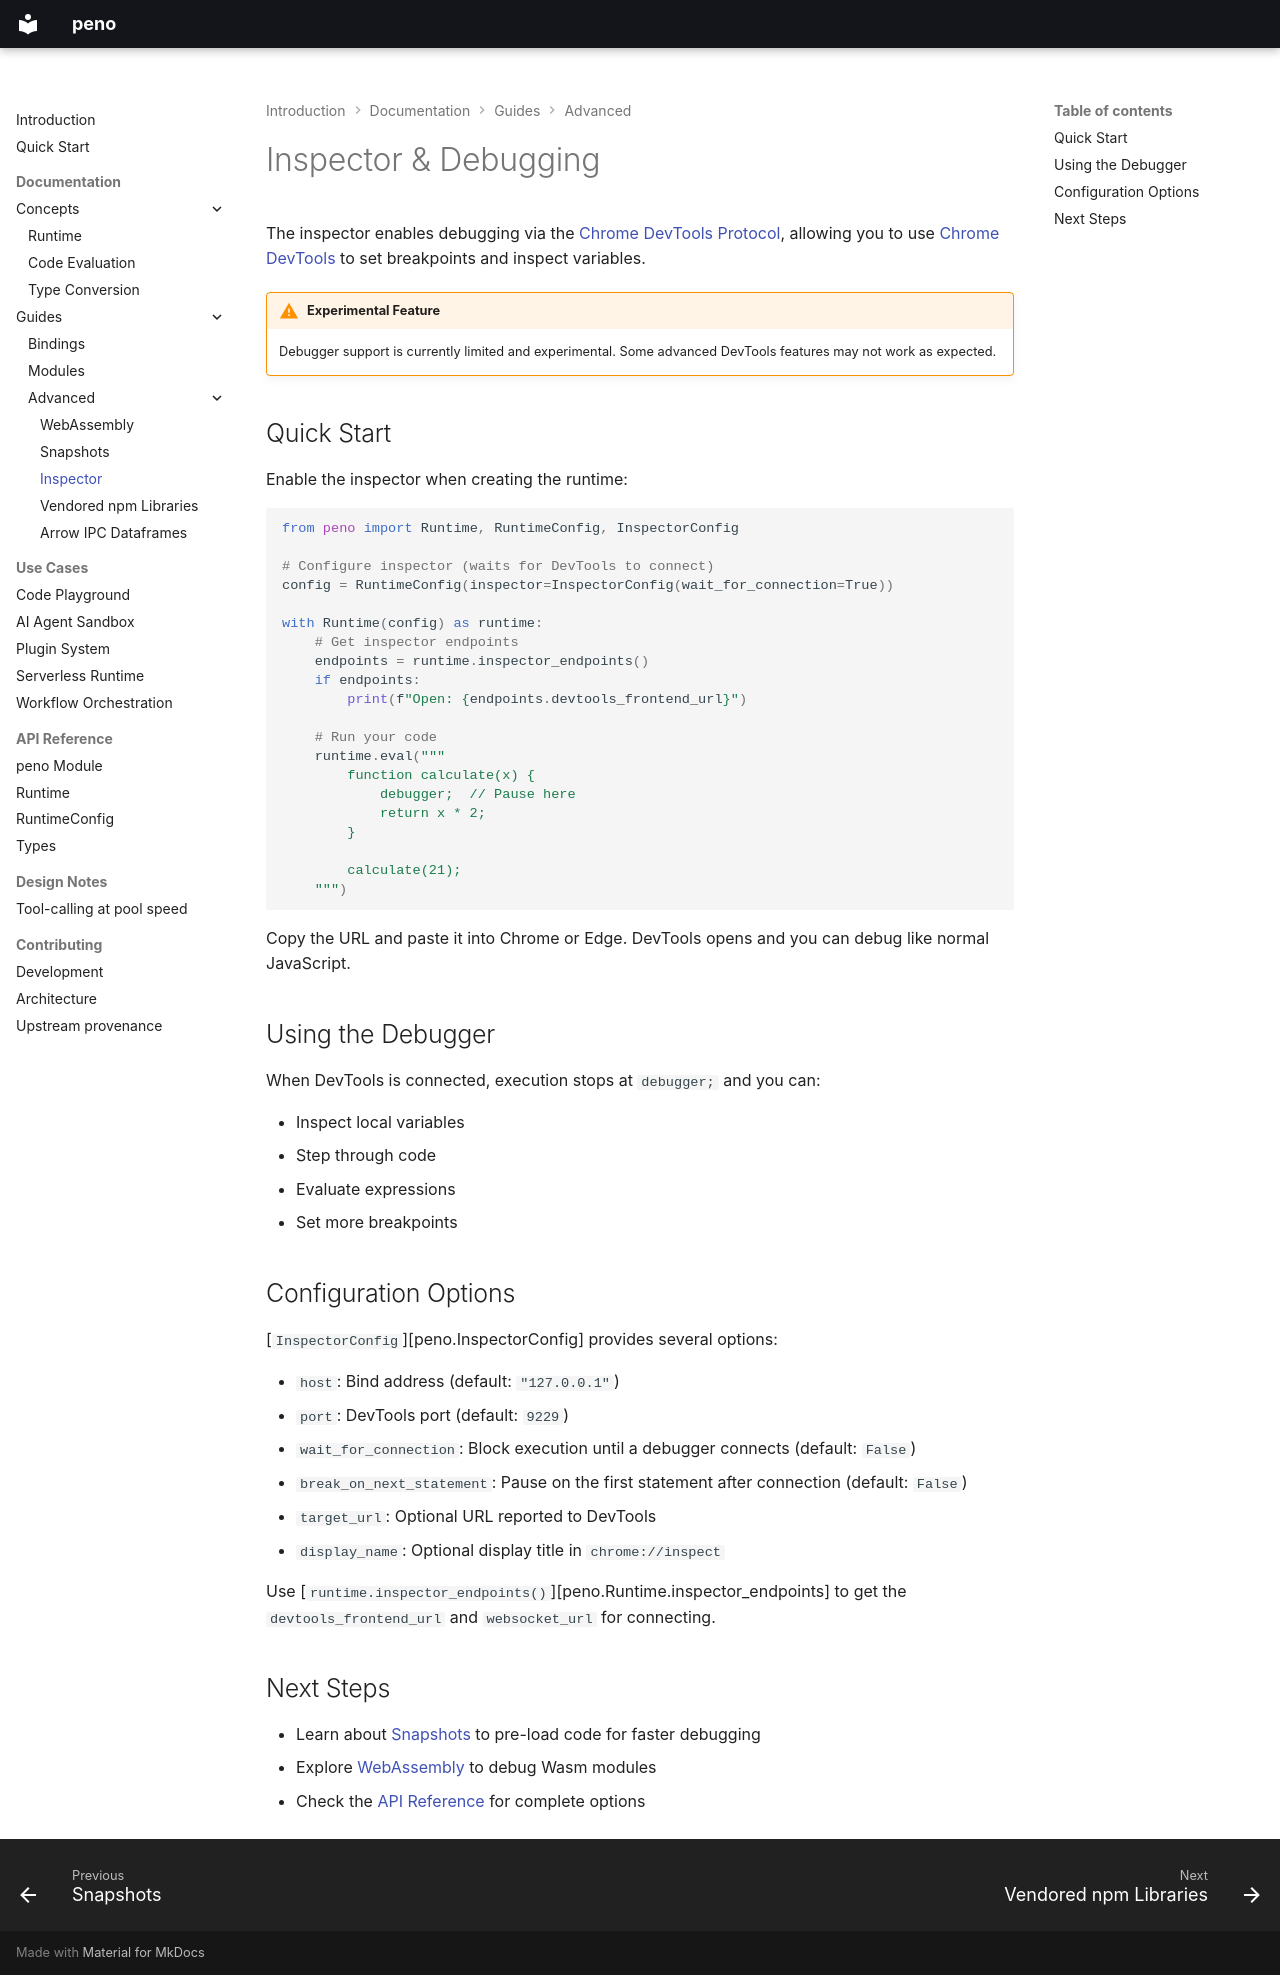

repository: bmsuisse/peno · page: guides/advanced/inspector/index.html · generator: mkdocs

# Inspector & Debugging

The inspector enables debugging via the [Chrome DevTools Protocol](https://chromedevtools.github.io/devtools-protocol/), allowing you to use [Chrome DevTools](https://developer.chrome.com/docs/devtools) to set breakpoints and inspect variables.

!!! warning "Experimental Feature"
    Debugger support is currently limited and experimental. Some advanced DevTools features may not work as expected.

## Quick Start

Enable the inspector when creating the runtime:

```python
from peno import Runtime, RuntimeConfig, InspectorConfig

# Configure inspector (waits for DevTools to connect)
config = RuntimeConfig(inspector=InspectorConfig(wait_for_connection=True))

with Runtime(config) as runtime:
    # Get inspector endpoints
    endpoints = runtime.inspector_endpoints()
    if endpoints:
        print(f"Open: {endpoints.devtools_frontend_url}")

    # Run your code
    runtime.eval("""
        function calculate(x) {
            debugger;  // Pause here
            return x * 2;
        }

        calculate(21);
    """)
```

Copy the URL and paste it into Chrome or Edge. DevTools opens and you can debug like normal JavaScript.

## Using the Debugger

When DevTools is connected, execution stops at `debugger;` and you can:

- Inspect local variables
- Step through code
- Evaluate expressions
- Set more breakpoints

## Configuration Options

[`InspectorConfig`][peno.InspectorConfig] provides several options:

- `host`: Bind address (default: `"127.0.0.1"`)
- `port`: DevTools port (default: `9229`)
- `wait_for_connection`: Block execution until a debugger connects (default: `False`)
- `break_on_next_statement`: Pause on the first statement after connection (default: `False`)
- `target_url`: Optional URL reported to DevTools
- `display_name`: Optional display title in `chrome://inspect`

Use [`runtime.inspector_endpoints()`][peno.Runtime.inspector_endpoints] to get the `devtools_frontend_url` and `websocket_url` for connecting.

## Next Steps

- Learn about [Snapshots](snapshots.md) to pre-load code for faster debugging
- Explore [WebAssembly](webassembly.md) to debug Wasm modules
- Check the [API Reference](../../api/runtime.md) for complete options
